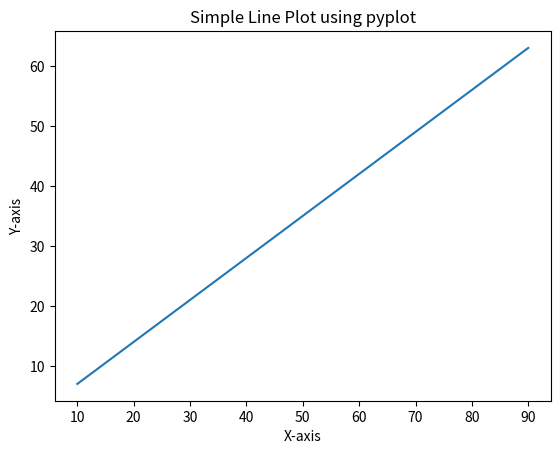

The script that saved this image:
#import the pyplot module from matplotlib library
import matplotlib.pyplot as plt

#define two lists for the values of x and y
x = [10,20,30,40,50,60,70,80,90]
y = [7,14,21,28,35,42,49,56,63]

#Call the plot(x,y) function
plt.plot(x,y)

#Label the x-axis
plt.xlabel('X-axis')

#Label the y-axis
plt.ylabel('Y-axis')

#Give a title to the graph
plt.title('Simple Line Plot using pyplot')

#Display the plot
plt.show()
